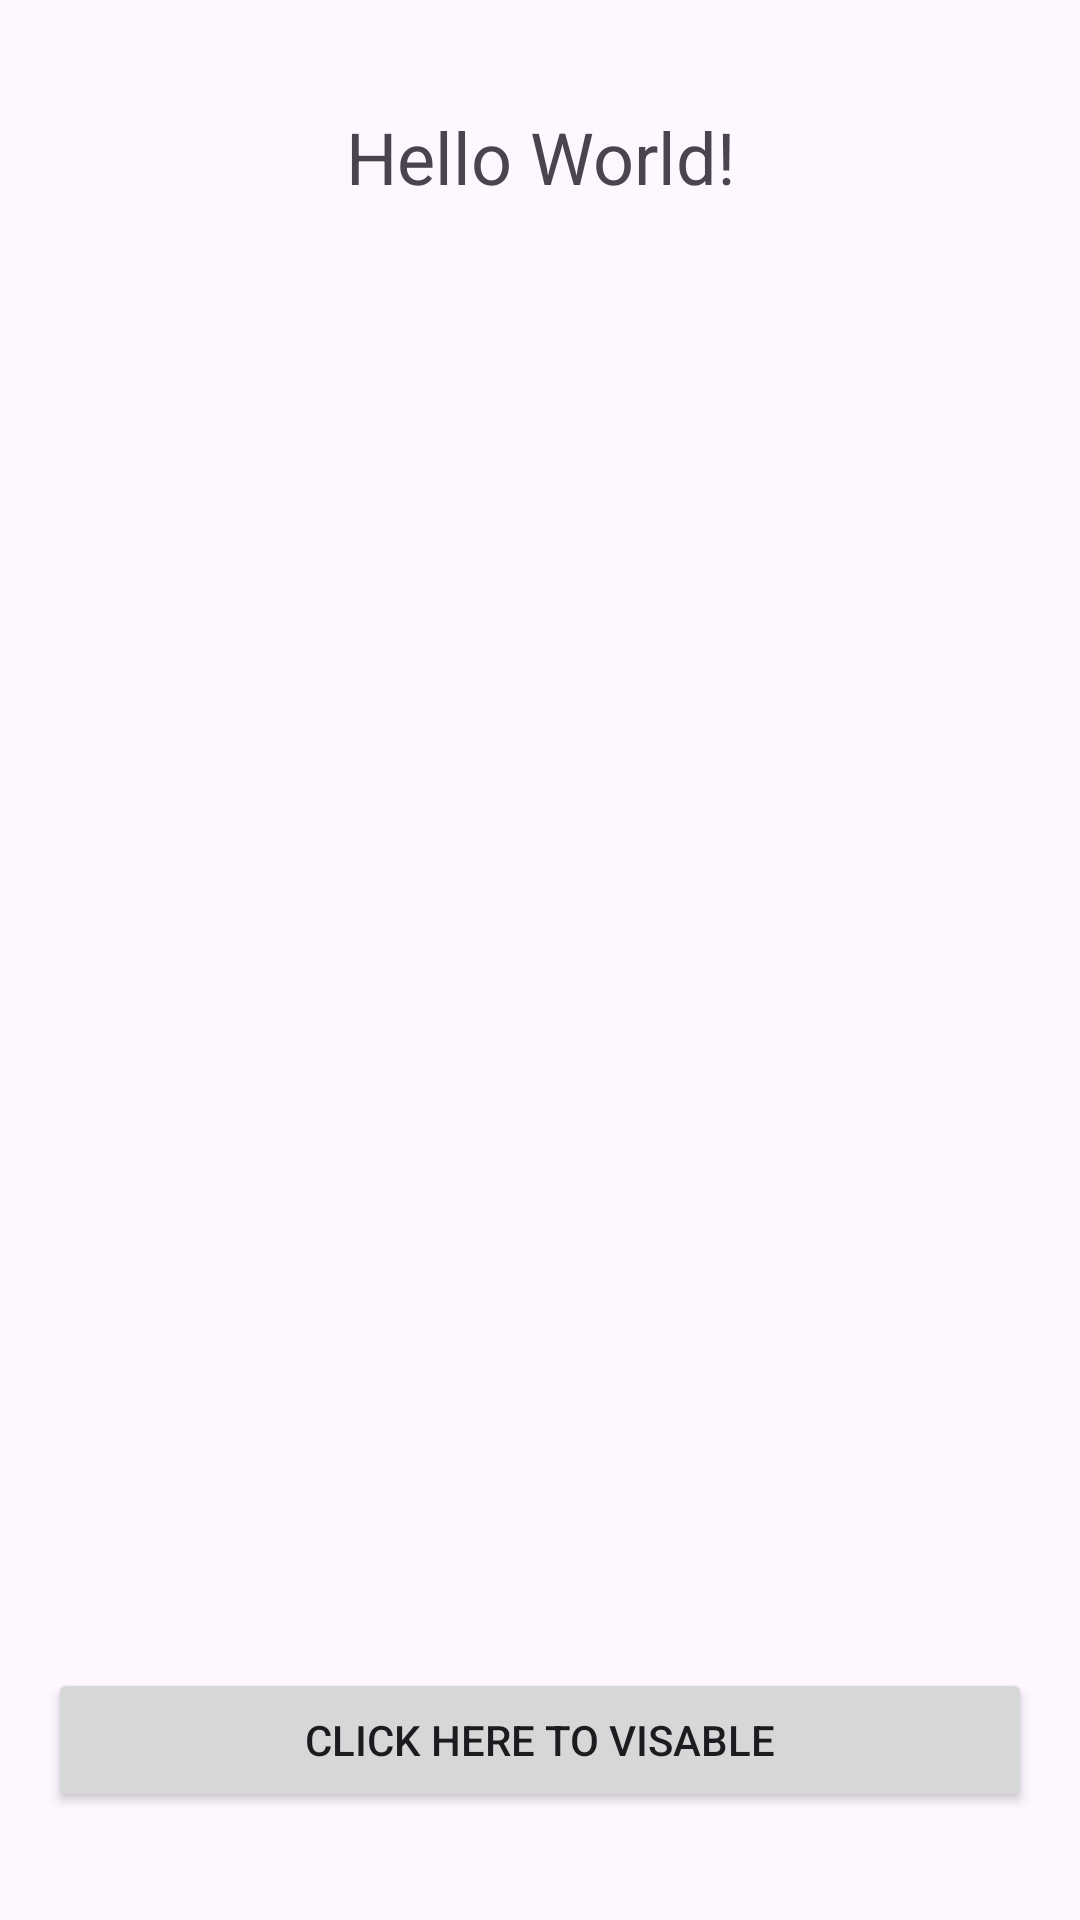

This screen was rendered from an Android layout file. Write that file and the resources it references.
<!-- AndroidManifest.xml: application theme Theme.UIAutomationTestingUsingEspresso -->
<!-- res/layout/activity_main.xml -->
<?xml version="1.0" encoding="utf-8"?>
<androidx.constraintlayout.widget.ConstraintLayout xmlns:android="http://schemas.android.com/apk/res/android"
    xmlns:app="http://schemas.android.com/apk/res-auto"
    xmlns:tools="http://schemas.android.com/tools"
    android:id="@+id/main"
    android:layout_width="match_parent"
    android:layout_height="match_parent"
    android:padding="16dp"
    tools:context=".MainActivity">

    <TextView
        android:id="@+id/textView"
        android:layout_width="match_parent"
        android:layout_height="wrap_content"
        android:layout_alignParentTop="true"
        android:layout_centerHorizontal="true"
        android:layout_marginTop="20dp"
        android:text="Hello World!"
        android:textAlignment="center"
        android:textSize="24sp"
        app:layout_constraintEnd_toEndOf="parent"
        app:layout_constraintStart_toStartOf="parent"
        app:layout_constraintTop_toTopOf="parent" />

    <View
        android:id="@+id/hiddenView"
        android:layout_width="match_parent"
        android:layout_height="0dp"
        android:background="@color/black"
        android:visibility="invisible"
        app:layout_constraintBottom_toTopOf="@+id/button"
        app:layout_constraintTop_toBottomOf="@+id/textView" />

    <Button
        android:id="@+id/button"
        android:layout_width="match_parent"
        android:layout_height="wrap_content"
        android:layout_marginBottom="20dp"
        android:text="Click Here to visable"
        app:layout_constraintBottom_toBottomOf="parent"
        app:layout_constraintEnd_toEndOf="parent"
        app:layout_constraintStart_toStartOf="parent"/>

</androidx.constraintlayout.widget.ConstraintLayout>
<!-- resources referenced by this layout -->
<resources>
  <style name="Theme.UIAutomationTestingUsingEspresso" parent="Base.Theme.UIAutomationTestingUsingEspresso" />
  <style name="Base.Theme.UIAutomationTestingUsingEspresso" parent="Theme.Material3.DayNight.NoActionBar">
          
          
      </style>
  <!-- not gathered from this repository: default colours our renderer supplied (Android Studio template values) -->
  <color name="black">#FF000000</color>
</resources>
